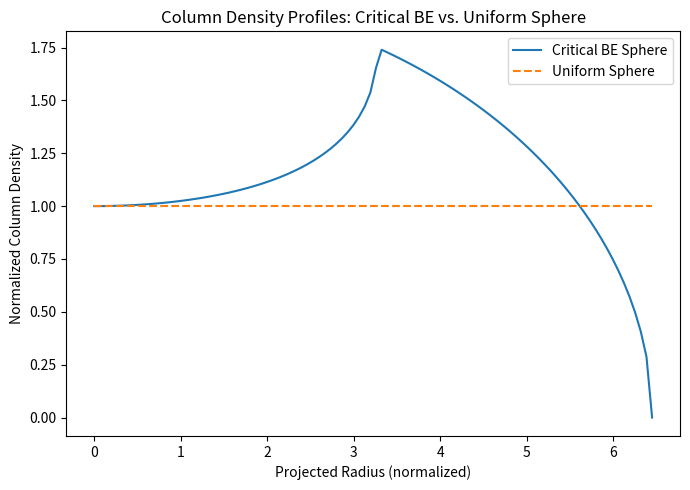

The script that saved this image:
import numpy as np
from scipy.integrate import solve_ivp, quad
import matplotlib.pyplot as plt

# Lane-Emden equation for n=1 (isothermal)
def lane_emden(x, y):
    # y[0] = theta, y[1] = dtheta/dxi
    theta, dtheta = y
    if x == 0:
        return [dtheta, 0]  # Avoid divide by zero
    return [dtheta, -2/x*dtheta - np.exp(-theta)]

# Solve Lane-Emden from xi=0 to xi_max (dimensionless radius)
xi_max = 6.45  # Approximate critical value for Bonnor-Ebert sphere
xi = np.linspace(1e-6, xi_max, 1000)
sol = solve_ivp(lane_emden, [1e-6, xi_max], [0, 0], t_eval=xi, method='RK45')
theta = sol.y[0]
dtheta = sol.y[1]

# Column density (projected): N(x) = 2 ∫ n(s) ds along line of sight
def density(xi):
    # n(xi) = exp(-theta(xi)), by BE solution
    theta_interp = np.interp(xi, sol.t, sol.y[0])
    return np.exp(-theta_interp)

def col_density_proj(R):
    # Projected column at impact parameter R (in xi units)
    # N(R) = 2 ∫ n(s) ds from s=0 to s=sqrt(xi_max^2 - R^2)
    smax = np.sqrt(xi_max**2 - R**2)
    def integrand(s):
        r = np.sqrt(R**2 + s**2)
        return density(r)
    return 2 * quad(integrand, 0, smax)[0]

# Calculate profile
Rvals = np.linspace(0, xi_max, 100)
Nvals = np.array([col_density_proj(R) for R in Rvals])
N_peak = Nvals[0]
N_edge = Nvals[-1]

# Calculate integrated column density (total "flux")
dR = Rvals[1] - Rvals[0]
area = 2 * np.pi * np.sum(Rvals * Nvals) * dR
R_eff = xi_max  # For normalized BE sphere

# Concentration factor for BE sphere (using Johnstone+ formula)
# C = 1 - (integrated flux) / (area * peak)
flat_flux = np.pi * (R_eff**2) * N_peak
C_BE = 1 - (area / flat_flux)

# Uniform sphere for comparison
Nvals_uniform = np.ones_like(Nvals) * N_peak
area_uniform = 2 * np.pi * np.sum(Rvals * Nvals_uniform) * dR
C_uniform = 1 - (area_uniform / flat_flux)

print(f"Critical Bonnor-Ebert sphere: C = {C_BE:.2f}")
print(f"Uniform sphere: C = {C_uniform:.2f}")
print(f"Central-to-edge column density ratio (BE): {N_peak/N_edge:.2f}")

# Plotting
plt.figure(figsize=(7,5))
plt.plot(Rvals, Nvals/N_peak, label='Critical BE Sphere')
plt.plot(Rvals, Nvals_uniform/N_peak, '--', label='Uniform Sphere')
plt.xlabel("Projected Radius (normalized)")
plt.ylabel("Normalized Column Density")
plt.title("Column Density Profiles: Critical BE vs. Uniform Sphere")
plt.legend()
plt.tight_layout()
plt.show()
